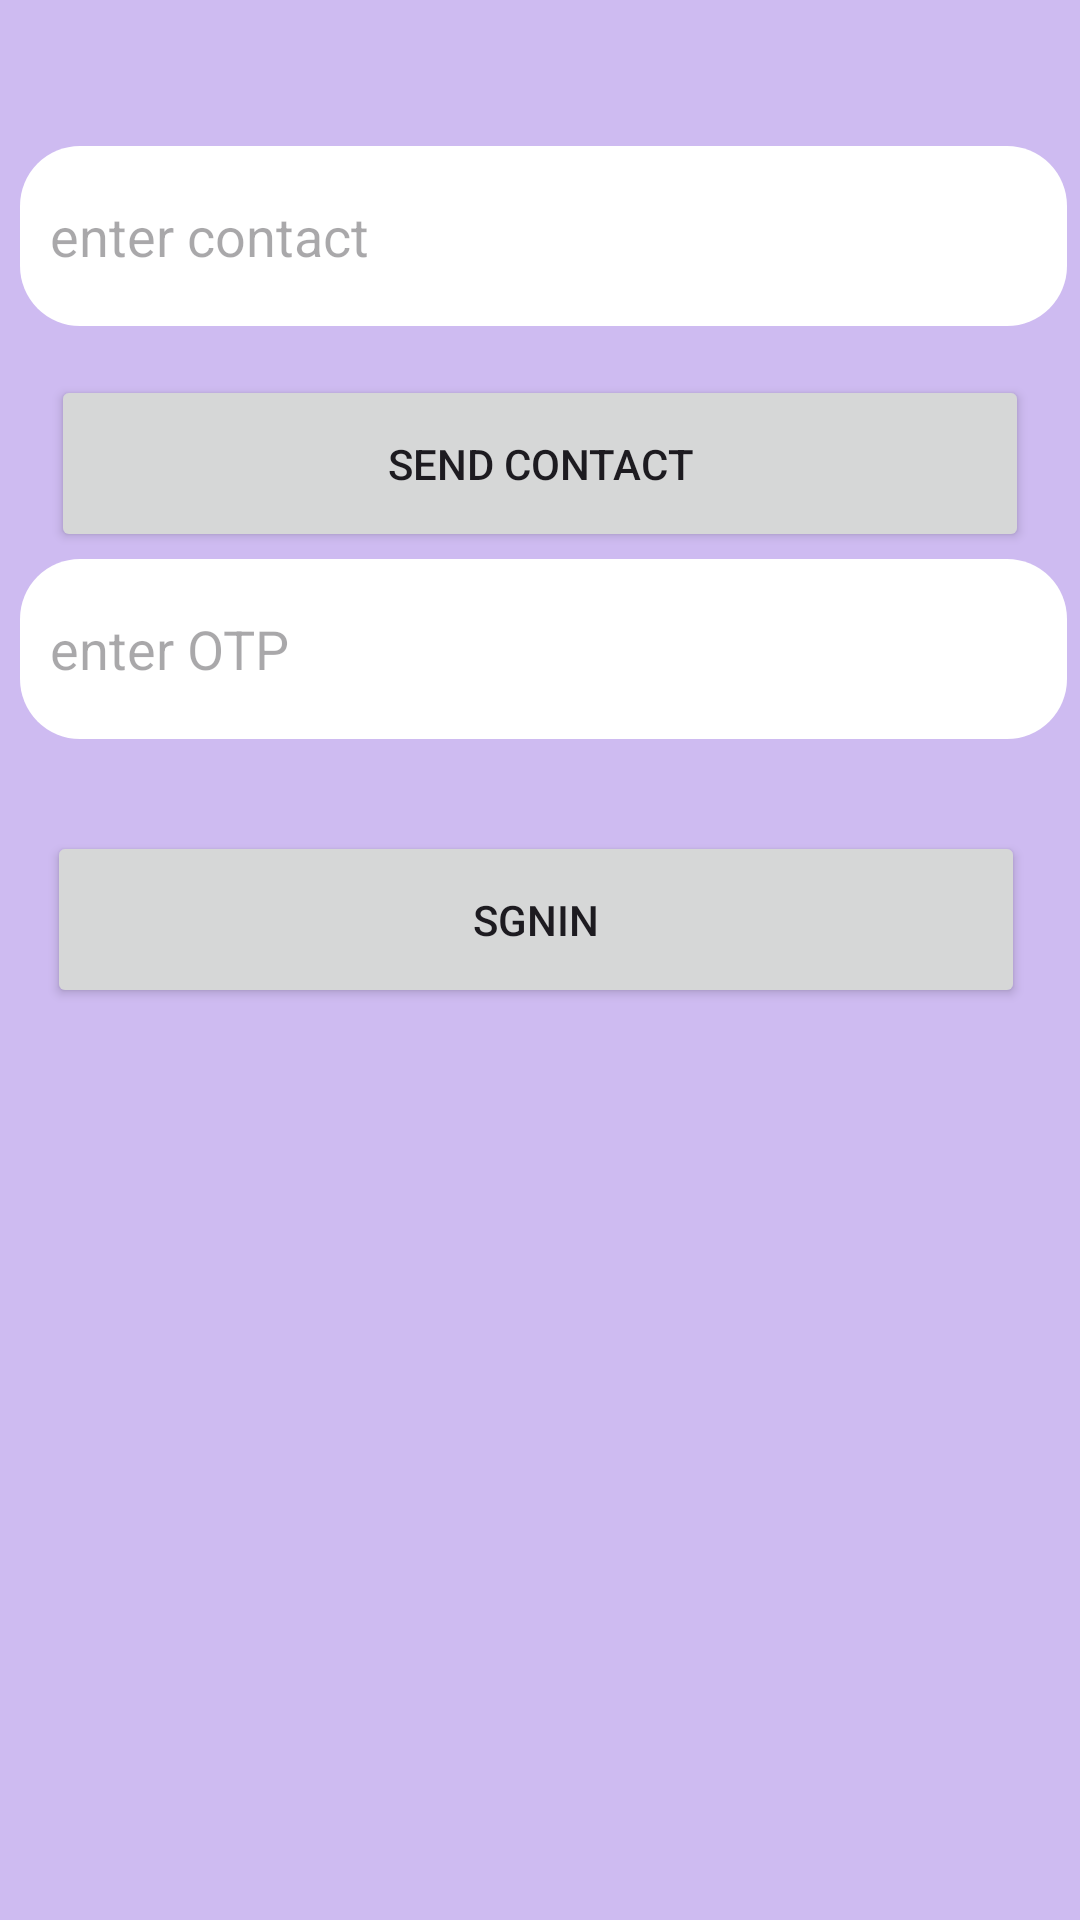

Layout XML and referenced resources for this Android screen:
<!-- AndroidManifest.xml: application theme Theme._2stepverification -->
<!-- res/layout/activity_main.xml -->
<?xml version="1.0" encoding="utf-8"?>
<androidx.constraintlayout.widget.ConstraintLayout xmlns:android="http://schemas.android.com/apk/res/android"
    xmlns:app="http://schemas.android.com/apk/res-auto"
    xmlns:tools="http://schemas.android.com/tools"
    android:id="@+id/main"
    android:layout_width="match_parent"
    android:layout_height="match_parent"
    android:background="@color/lightpurple"
    tools:context=".MainActivity">

    <EditText
        android:id="@+id/edtotp"
        android:layout_width="349dp"
        android:layout_height="60dp"
        android:background="@drawable/edtbackground"
        android:ems="10"
        android:hint="enter OTP"
        android:inputType="text"
        android:padding="10dp"
        app:layout_constraintBottom_toBottomOf="parent"
        app:layout_constraintEnd_toEndOf="parent"
        app:layout_constraintHorizontal_bias="0.596"
        app:layout_constraintStart_toStartOf="parent"
        app:layout_constraintTop_toTopOf="parent"
        app:layout_constraintVertical_bias="0.321" />

    <EditText
        android:id="@+id/edtcontact"
        android:layout_width="349dp"
        android:layout_height="60dp"
        android:background="@drawable/edtbackground"
        android:ems="10"
        android:hint="enter contact"
        android:inputType="text"
        android:padding="10dp"
        app:layout_constraintBottom_toBottomOf="parent"
        app:layout_constraintEnd_toEndOf="parent"
        app:layout_constraintHorizontal_bias="0.597"
        app:layout_constraintStart_toStartOf="parent"
        app:layout_constraintTop_toTopOf="parent"
        app:layout_constraintVertical_bias="0.084" />

    <Button
        android:id="@+id/btnsignin"
        android:layout_width="326dp"
        android:layout_height="59dp"
        android:layout_marginStart="10dp"
        android:layout_marginTop="10dp"
        android:layout_marginEnd="10dp"
        android:layout_marginBottom="10dp"
        android:text="sgnin"
        app:layout_constraintBottom_toBottomOf="parent"
        app:layout_constraintEnd_toEndOf="parent"
        app:layout_constraintHorizontal_bias="0.415"
        app:layout_constraintStart_toStartOf="parent"
        app:layout_constraintTop_toTopOf="parent"
        app:layout_constraintVertical_bias="0.476" />

    <Button
        android:id="@+id/btnsendcontact"
        android:layout_width="326dp"
        android:layout_height="59dp"
        android:layout_marginStart="10dp"
        android:layout_marginTop="10dp"
        android:layout_marginEnd="10dp"
        android:layout_marginBottom="10dp"
        android:text="send Contact"
        app:layout_constraintBottom_toBottomOf="parent"
        app:layout_constraintEnd_toEndOf="parent"
        app:layout_constraintHorizontal_bias="0.493"
        app:layout_constraintStart_toStartOf="parent"
        app:layout_constraintTop_toTopOf="parent"
        app:layout_constraintVertical_bias="0.205" />
</androidx.constraintlayout.widget.ConstraintLayout>
<!-- resources referenced by this layout -->
<resources>
  <color name="lightpurple">#CEBBF1</color>
  <!-- drawable edtbackground (drawable) -->
  <?xml version="1.0" encoding="utf-8"?>
  <shape android:shape="rectangle" xmlns:android="http://schemas.android.com/apk/res/android">
  
      <corners
          android:radius="20dp"/>
  
      <solid
          android:color="@color/white"/>
  
  
  
  </shape>
  <style name="Theme._2stepverification" parent="Base.Theme._2stepverification" />
  <color name="white">#FFFFFFFF</color>
  <style name="Base.Theme._2stepverification" parent="Theme.Material3.DayNight.NoActionBar">
          
          
      </style>
</resources>
